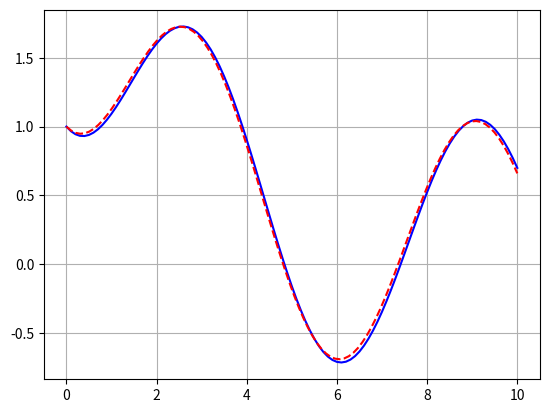
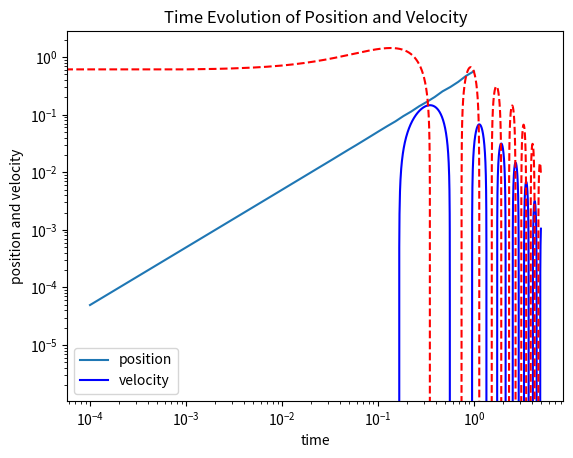
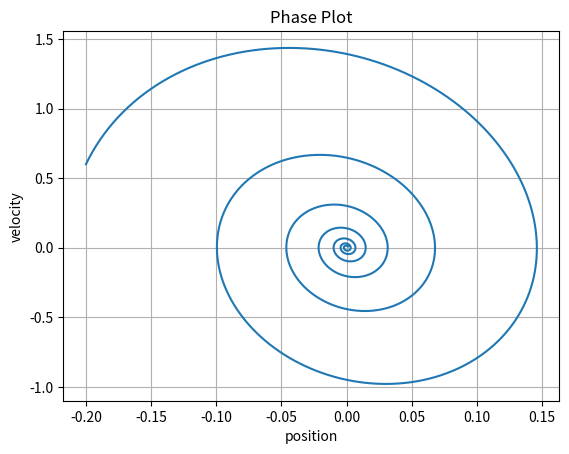

These charts were generated, in order, by the following Python code:
#7.1 - Ode part 1 
import numpy as np
import matplotlib.pyplot as plt 

def euler_1d(f, x0, t0, tmax, dt):
    """
    Solves a first-order ordinary differential equation using the Euler method.

    Parameters:
        f    : function, the function defining the differential equation. It should
               take two arguments, the independent variable t and the dependent
               variable x, and return the derivative of x with respect to t.
        x0   : float, the initial value of the dependent variable.
        t0   : float, the initial value of the independent variable.
        tmax : float, the maximum value of the independent variable.
        dt   : float, the time step.

    Returns:
       tuple containing two numpy arrays:
            - t : vector of time values.
            - x : vector of solution values at each time value.
    """
    # We need an integer number of steps so we round the number of steps
    # and then adjust dt to match.
    N = round((tmax - t0)/dt)
    dt = (tmax - t0)/N

    # Set up the time grid
    t = np.linspace(t0, tmax, N+1)
    # set up an array for x that is the same size as t
    x = np.zeros(len(t))

    # initial condition
    x[0] = x0

    for n in range(N): 
        x[n+1] = x[n] + dt * (f(t[n], x[n]))
    return t, x

f = lambda t, x: -x + np.sin(t/2)
x0 = 1
t0 = 0 
tmax = 10 
dt = 1
print(euler_1d(f,x0,t0,tmax,dt))


#Test the above code by visualising it

# Define the function giving x' in terms of t and x
f = lambda t, x : -(1/3) * x + np.sin(t)
x0 = 1   # initial condition
t0 = 0   # initial time
tmax = 10 # final time
dt = 0.1   # time step (your choice, but make it small)
t, x = euler_1d(f, x0, t0, tmax, dt)
plt.plot(t, x, 'b-', label='Euler')

# Actual analytic solution
x_exact = lambda t: (1/10) * (19 * np.exp(-t / 3) + 3* np.sin(t) - 9 * np.cos(t))
# plot the exact solution at a higher resolution
t_highres = np.linspace(t0, tmax, 100)
plt.plot(t_highres, x_exact(t_highres), 'r--', label='Exact')
plt.grid()
plt.show()


#Calculate errors: 

# Create vector with different step sizes
dt = 10**(-np.linspace(0, 4, 50))
# Create vector with the same size as dt for holding the errors
errors = np.zeros_like(dt)
# Loop over the different step sizes to calculate the errors
for i in range(len(dt)):
    # Approximate the solution with Euler's method
    t, x = euler_1d(f, x0, t0, tmax, dt[i])
    errors[i] = np.max(np.abs(x - x_exact(t))) # Calculate maximum absolute error

# Plot the errors with logarithmic axes
plt.loglog(dt, errors)
plt.xlabel('Step size')
plt.ylabel('Maximum error')
plt.grid()





#---------CHAPTER 7.2--------------

def euler(F, x0, t0, tmax, dt):
    """
    Solves a system of first-order ordinary differential equations
    using the Euler method.

    Parameters:
        F : function, the function defining the system of differential equations.
            It should take two arguments, the independent variable t and the
            dependent variable x (as a 1D numpy array), and return the
            derivative of x with respect to t (as a 1D numpy array).
        x0 : numpy vector, the initial values of the dependent variables.
        t0 : float, the initial value of the independent variable.
        tmax : float, the maximum value of the independent variable.
        dt : float, the time step.

    Returns:
        tuple containing two numpy arrays:
            - t : vector of time values.
            - x : array of solutions at each time value. Each column of x
                  corresponds to a different dependent variable.
    """

    N = round((tmax - t0)/dt)
    dt = (tmax - t0)/N
    # Set up the time grid
    t = np.linspace(t0,tmax,N+1)
    # set up an array for x with one row for each dependent variable and one column
    # for each grid point
    x = np.zeros((len(t), len(x0)))
    # store the initial condition in the first row of x
    x[0, :] = x0
    # loop over the different time steps
    for n in range(N):
        x[n+1, :] = x[n, :] + dt * F(t[n], x[n, :])
    return t, x

m = 2
b = 4
k = 128
F = lambda t, x: np.array([x[1], -(b/m)*x[1] - (k/m)*x[0]])
x0 = [-0.2, 0.6] # initial conditions
t0 = 0
tmax = 5  
dt = 0.001
t, x = euler(F, x0, t0, tmax, dt)

plt.plot(t, x[:, 0], 'b-', t, x[:, 1], 'r--')
plt.grid()
plt.title('Time Evolution of Position and Velocity')
plt.legend(['position','velocity'])
plt.xlabel('time')
plt.ylabel('position and velocity')
plt.show()

plt.plot(x[:, 0], x[:, 1])
plt.grid()
plt.title('Phase Plot')
plt.xlabel('position')
plt.ylabel('velocity')
plt.show()
